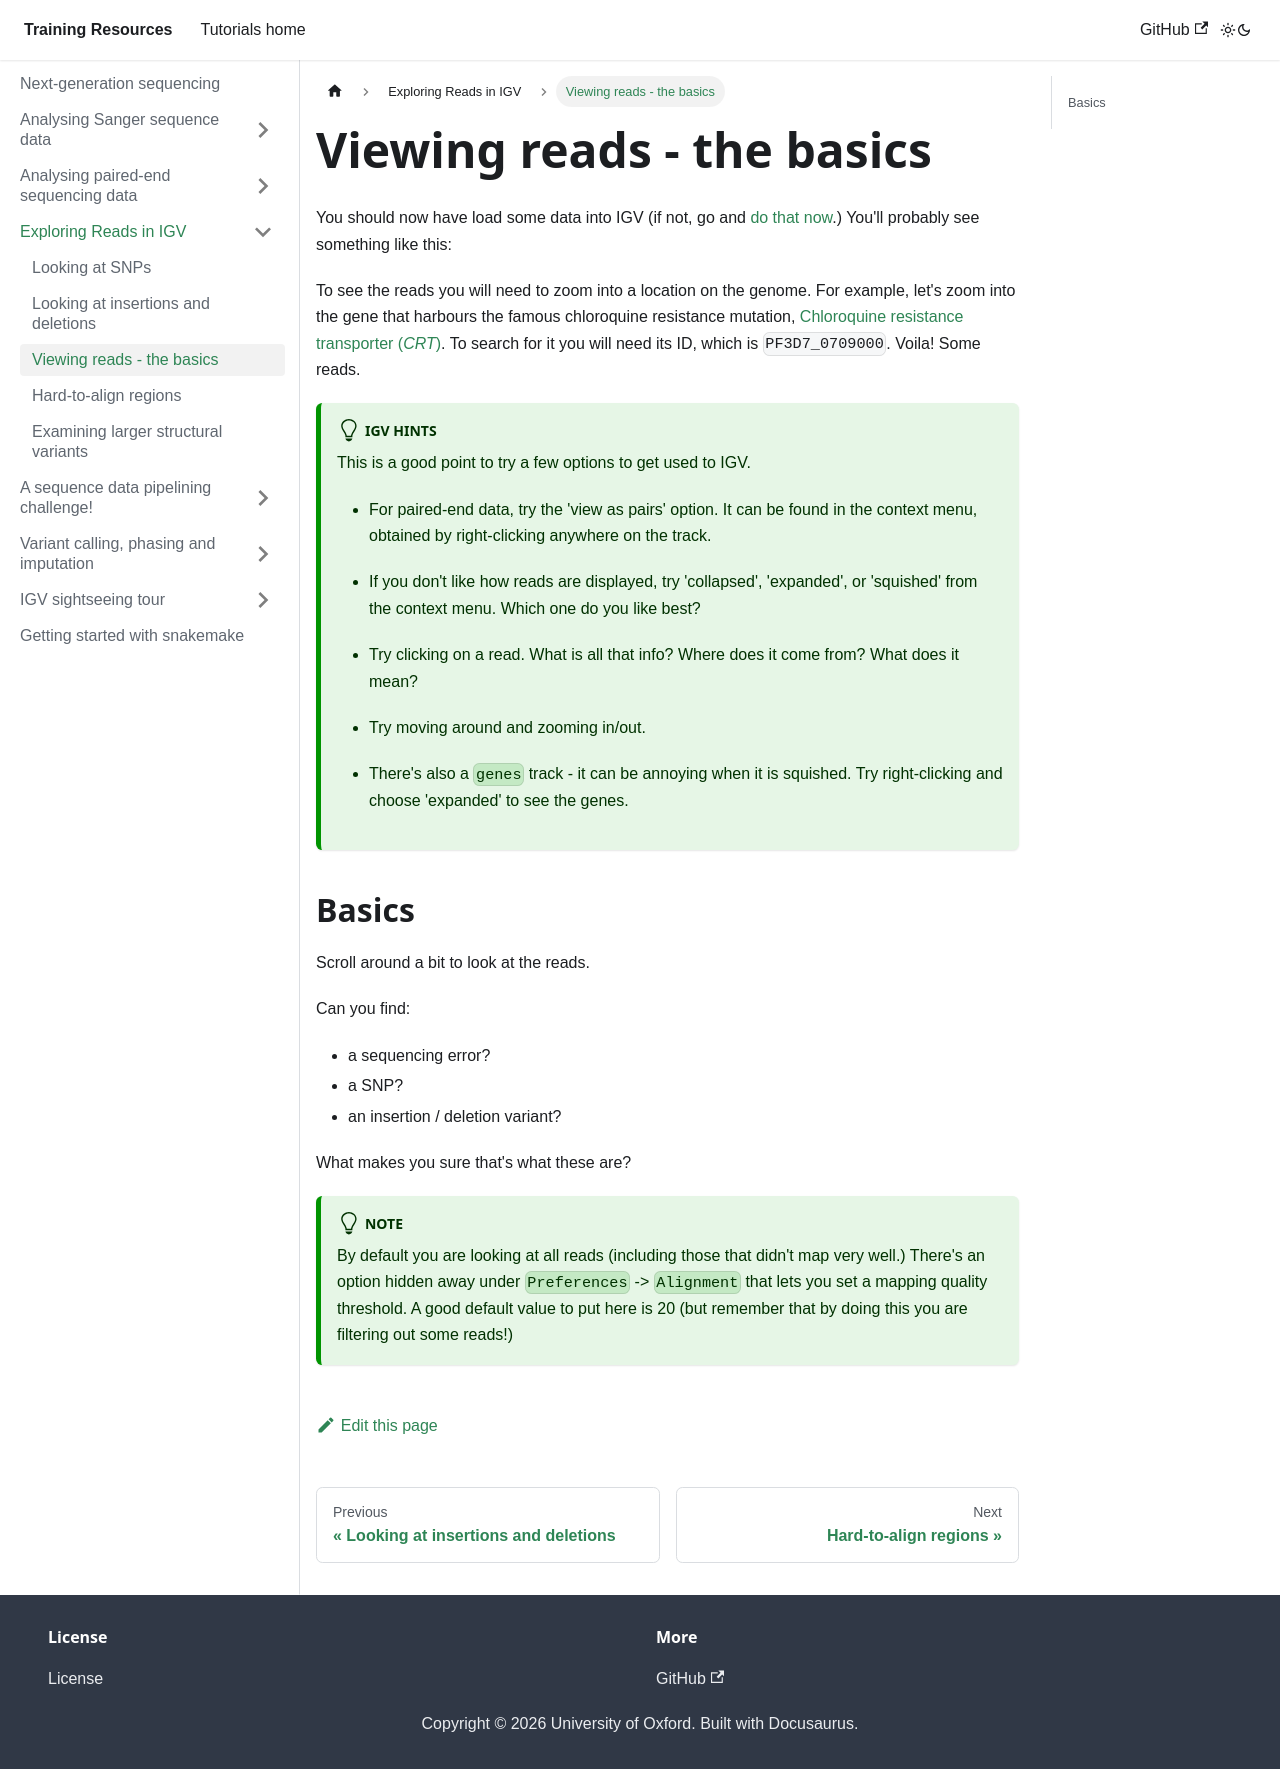

repository: chg-training/chg-training-resources · page: sequence_data_analysis/IGV/Exploring_reads_in_IGV/index.html · generator: docusaurus

---
sidebar_position: 4
---

# Viewing reads - the basics

You should now have load some data into IGV (if not, go and [do that now](./README.md#loading-data).)
You'll probably see something like this:

To see the reads you will need to zoom into a location on the genome. For example, let's zoom into the gene that
harbours the famous chloroquine resistance mutation, [Chloroquine resistance transporter
(*CRT*)](https://plasmodb.org/plasmo/app/record/gene/PF3D7_0709000). To search for it you will need its ID, which is
`PF3D7_0709000`. Voila! Some reads.

:::tip IGV hints

This is a good point to try a few options to get used to IGV.

* For paired-end data, try the 'view as pairs' option. It can be found in the context menu, obtained by right-clicking
  anywhere on the track.

* If you don't like how reads are displayed, try 'collapsed', 'expanded', or 'squished' from the context menu.  Which one do you like best?

* Try clicking on a read.  What is all that info?  Where does it come from?  What does it mean?

* Try moving around and zooming in/out.  

* There's also a `genes` track - it can be annoying when it is squished.  Try right-clicking and choose 'expanded' to see the
  genes.

:::

## Basics

Scroll around a bit to look at the reads.

Can you find:

- a sequencing error?
- a SNP?
- an insertion / deletion variant?

What makes you sure that's what these are?

:::tip Note

By default you are looking at all reads (including those that didn't map very well.)  There's an option hidden away
under `Preferences` -> `Alignment` that lets you set a mapping quality threshold.  A good default value to put here is
20 (but remember that by doing this you are filtering out some reads!)

:::
